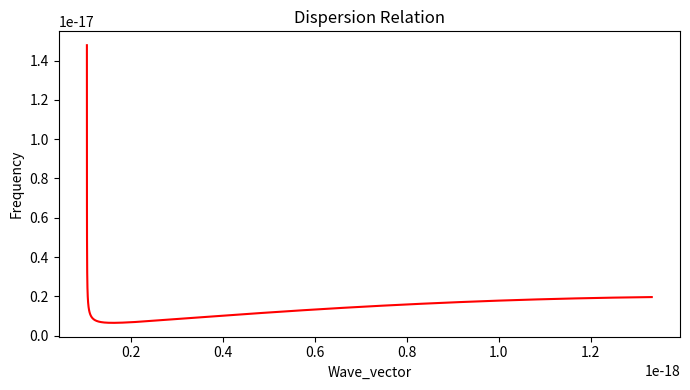

The matplotlib source for this figure:
import matplotlib.pyplot as plt
import numpy as np

c = 3e8

w = np.linspace(2*np.pi/1.2e-6, 0,  10000)
wave_vector = w/c

w_p = np.sqrt((5.4e28*(1.6e-19)**2)/(9.1e-31*8.85e-12))

print(w_p)

#Optical params of silver @ 532nm
e1 = np.linspace(-75.663,-0.324, 10000)
e2 = np.linspace(1.4571, 2.593,  10000)
n = np.linspace(2.38, 2.593, 10000)

w_sp = w_p/np.sqrt(1+n**2)

theta = np.deg2rad(47)

def dispersion(w, e1, n):
    return (w/c)*np.sqrt((e1*n**2)/(e1+n**2))


fig, ax = plt.subplots()
fig.set_figheight(4)
fig.set_figwidth(7)

#ax.plot(wave_vector, w/w_p, label = "Light Line", color='blue', marker='', linestyle='-')
ax.plot(wave_vector/w_p, dispersion(w, e1, e2)/w_p , label = "Dispersion relation of Silver", color='red', marker='', linestyle='-')
#ax.plot(wave_vector/w_p,  n*w*np.sin(theta)/w_p, label = "Altered Light Line", color='cyan', marker='', linestyle='-')


ax.set_title("Dispersion Relation")
ax.set_xlabel("Wave_vector")
ax.set_ylabel("Frequency")
    
fig.tight_layout()
plt.show()